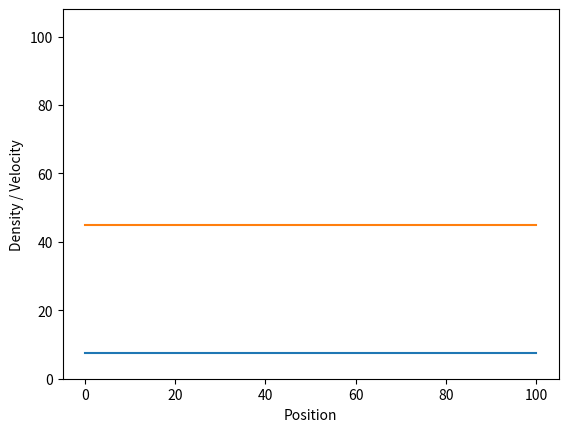

Source code (Python):
import numpy as np
import matplotlib.pyplot as plt

nx = 100 
nt = 20 
L = 100.0 
dx = L / nx
dt = 0.001 
Vmax = 90.0 
rho_max = 15.0 


rho = np.ones(nx)*rho_max/2
v = np.zeros(nx)


for n in range(nt):

    q = rho*v
    
    q[0] = q[nx-1]
    
    rho_gradient = np.diff(rho)/dx

    v = Vmax*(1 - rho/rho_max)

    delta_rho = -dt*np.diff(q)/dx
    
    delta_rho = np.append(delta_rho, delta_rho[0])
    
    rho += delta_rho
    
    rho = np.maximum(0, np.minimum(rho, rho_max))
    
    if n % 10 == 0:
        plt.clf()
        plt.plot(np.linspace(0, L, nx), rho)
        plt.plot(np.linspace(0, L, nx), v)
        plt.xlabel('Position')
        plt.ylabel('Density / Velocity')
        plt.ylim([0, Vmax*1.2])
        plt.pause(0.001)

plt.show()